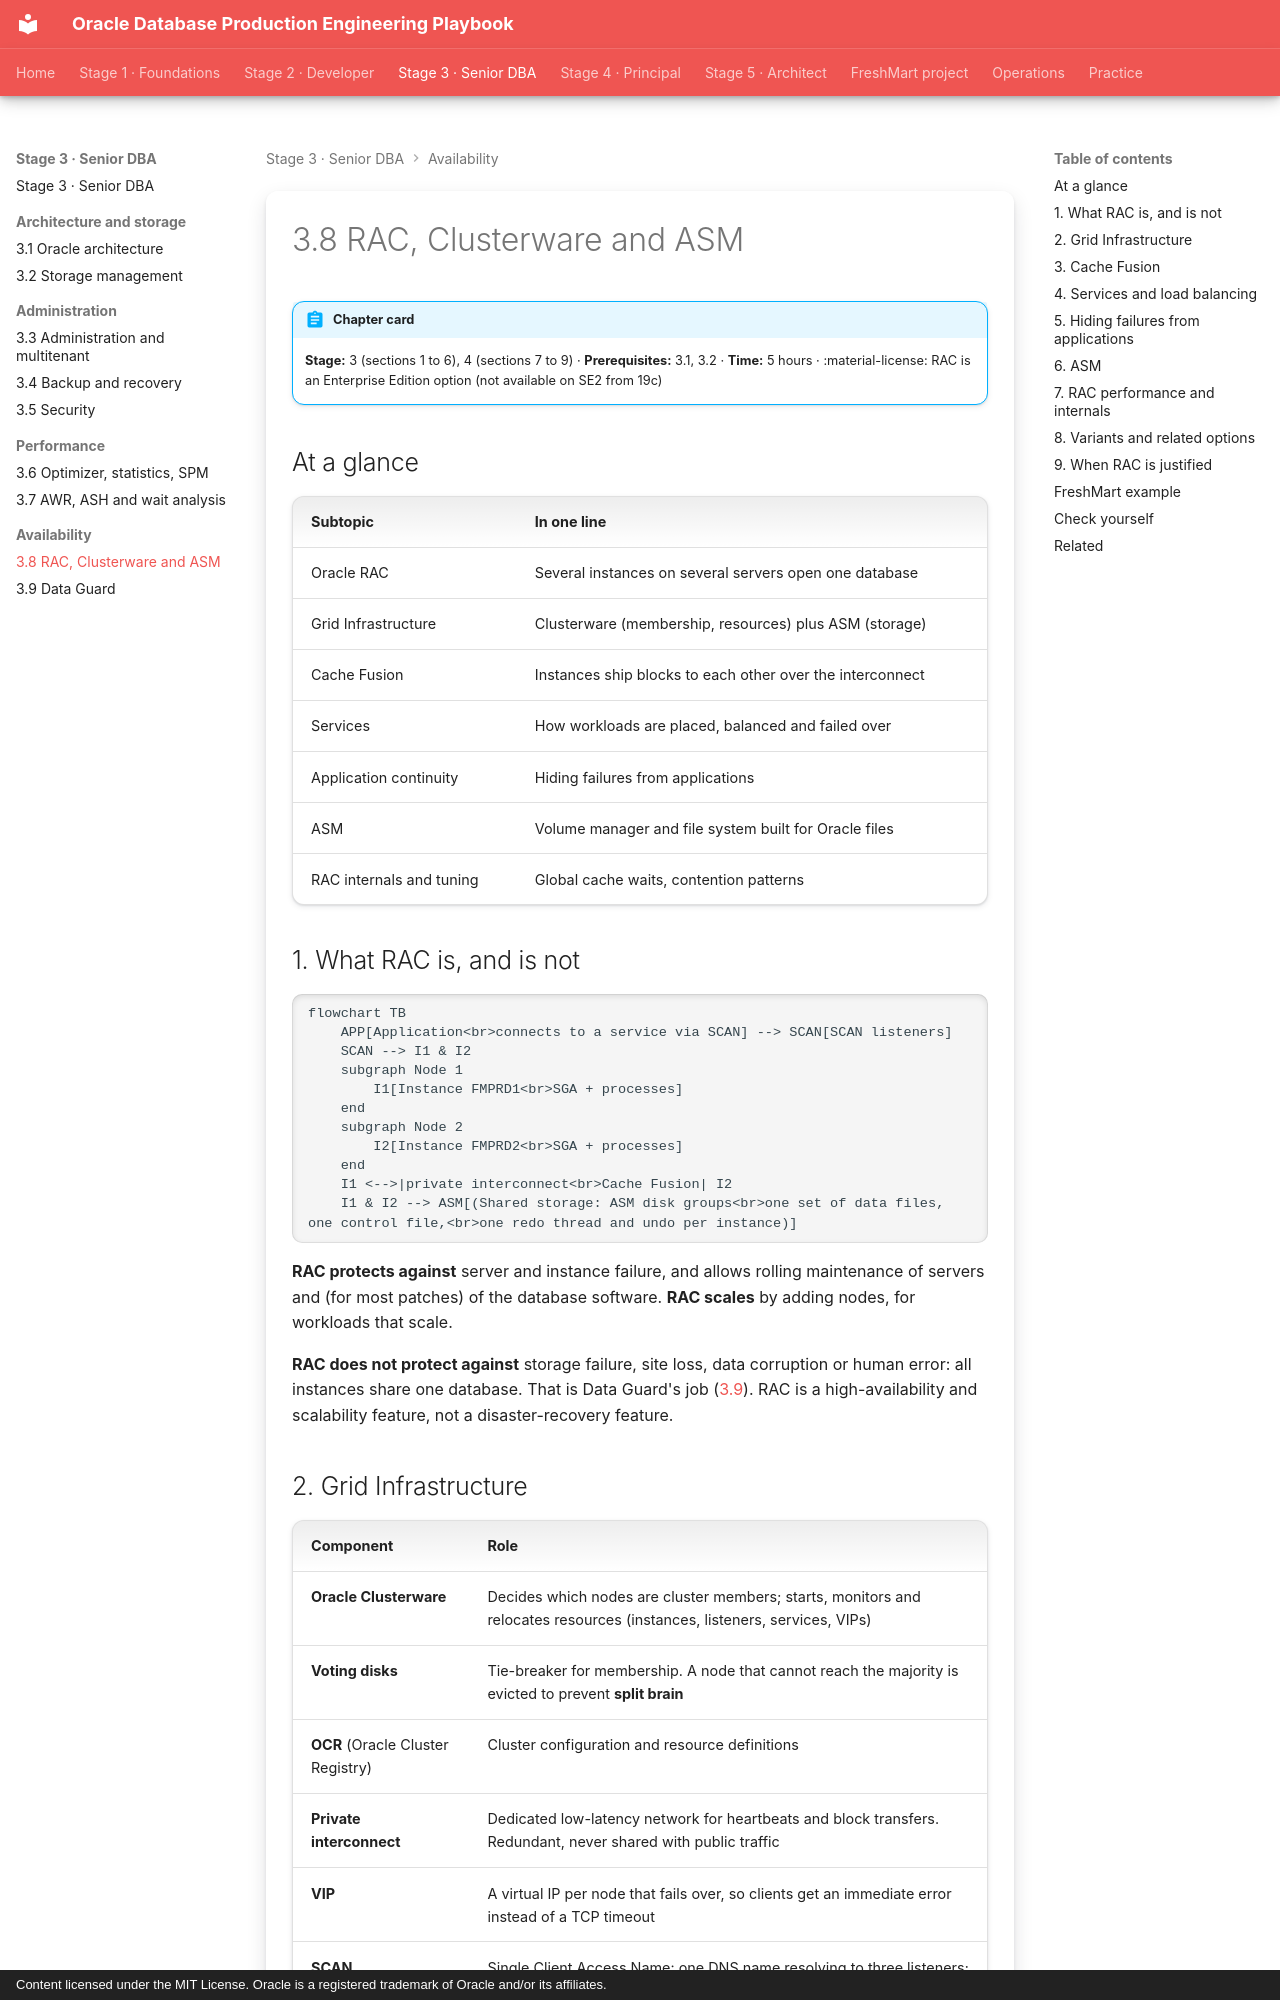

repository: khiruashish/oracle-db-playbook · page: high-availability/01-rac-asm/index.html · generator: mkdocs · copyright: Content licensed under the MIT License. Oracle is a registered trademark of Oracle and/or its affiliates.

---
tags: [stage-3, high-availability, rac, asm]
---

# 3.8 RAC, Clusterware and ASM

!!! abstract "Chapter card"
    **Stage:** 3 (sections 1 to 6), 4 (sections 7 to 9) · **Prerequisites:** 3.1, 3.2 · **Time:** 5 hours ·
    :material-license: RAC is an Enterprise Edition option (not available on SE2 from 19c)

## At a glance

| Subtopic | In one line |
|---|---|
| Oracle RAC | Several instances on several servers open one database |
| Grid Infrastructure | Clusterware (membership, resources) plus ASM (storage) |
| Cache Fusion | Instances ship blocks to each other over the interconnect |
| Services | How workloads are placed, balanced and failed over |
| Application continuity | Hiding failures from applications |
| ASM | Volume manager and file system built for Oracle files |
| RAC internals and tuning | Global cache waits, contention patterns |

## 1. What RAC is, and is not

```mermaid
flowchart TB
    APP[Application<br>connects to a service via SCAN] --> SCAN[SCAN listeners]
    SCAN --> I1 & I2
    subgraph Node 1
        I1[Instance FMPRD1<br>SGA + processes]
    end
    subgraph Node 2
        I2[Instance FMPRD2<br>SGA + processes]
    end
    I1 <-->|private interconnect<br>Cache Fusion| I2
    I1 & I2 --> ASM[(Shared storage: ASM disk groups<br>one set of data files, one control file,<br>one redo thread and undo per instance)]
```

**RAC protects against** server and instance failure, and allows rolling
maintenance of servers and (for most patches) of the database software.
**RAC scales** by adding nodes, for workloads that scale.

**RAC does not protect against** storage failure, site loss, data corruption or
human error: all instances share one database. That is Data Guard's job
([3.9](02-data-guard.md)). RAC is a high-availability and scalability feature,
not a disaster-recovery feature.

## 2. Grid Infrastructure

| Component | Role |
|---|---|
| **Oracle Clusterware** | Decides which nodes are cluster members; starts, monitors and relocates resources (instances, listeners, services, VIPs) |
| **Voting disks** | Tie-breaker for membership. A node that cannot reach the majority is evicted to prevent **split brain** |
| **OCR** (Oracle Cluster Registry) | Cluster configuration and resource definitions |
| **Private interconnect** | Dedicated low-latency network for heartbeats and block transfers. Redundant, never shared with public traffic |
| **VIP** | A virtual IP per node that fails over, so clients get an immediate error instead of a TCP timeout |
| **SCAN** | Single Client Access Name: one DNS name resolving to three listeners; clients never list nodes |
| **ASM** | Shared storage (section 6) |

```bash
crsctl check cluster -all
crsctl stat res -t
srvctl status database -d FMPRD
srvctl config scan
olsnodes -n -s
```
